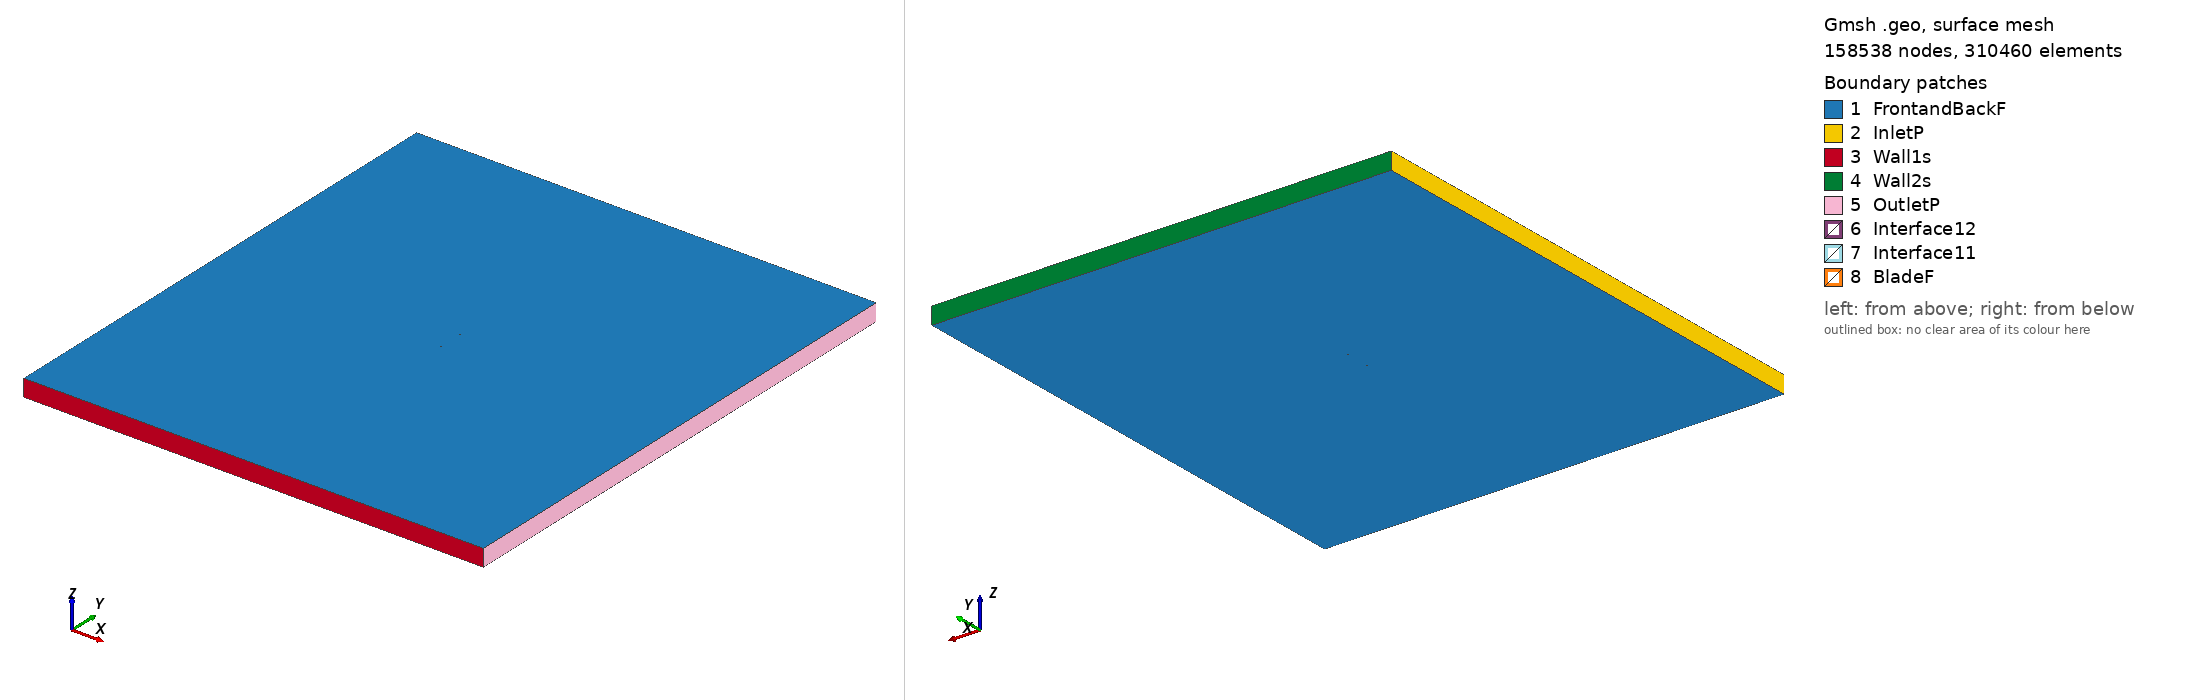

Gmsh geometry script, surface-meshed: 158538 nodes, 310460 surface elements. Boundary patches (legend numbers): 1 FrontandBackF, 2 InletP, 3 Wall1s, 4 Wall2s, 5 OutletP, 6 Interface12, 7 Interface11, 8 BladeF. Left view from above one corner, right view from below the opposite corner. Legend entries are the model's physical surfaces. The drawing asked Gmsh for element sizes between 1% and 20% of the model's largest extent; the script's own settings can give other sizes.

=== goe508_tsr_4.3899_aoa_-5.3649.geo (drawn) ===
SetFactory("OpenCASCADE");

Point(1) = {0.074548, 0.738427, 0, 1.0};
Point(2) = {0.071248, 0.739033, 0, 1.0};
Point(3) = {0.063341, 0.740610, 0, 1.0};
Point(4) = {0.047542, 0.743611, 0, 1.0};
Point(5) = {0.031757, 0.746458, 0, 1.0};
Point(6) = {0.016030, 0.748690, 0, 1.0};
Point(7) = {0.000396, 0.749922, 0, 1.0};
Point(8) = {-0.015129, 0.750000, 0, 1.0};
Point(9) = {-0.030495, 0.748386, 0, 1.0};
Point(10) = {-0.045702, 0.745081, 0, 1.0};
Point(11) = {-0.053240, 0.742736, 0, 1.0};
Point(12) = {-0.060678, 0.739314, 0, 1.0};
Point(13) = {-0.064350, 0.737104, 0, 1.0};
Point(14) = {-0.067963, 0.734277, 0, 1.0};
Point(15) = {-0.071513, 0.730759, 0, 1.0};
Point(16) = {-0.073197, 0.728038, 0, 1.0};
Point(17) = {-0.074671, 0.723087, 0, 1.0};
Point(18) = {-0.072446, 0.720039, 0, 1.0};
Point(19) = {-0.070436, 0.719300, 0, 1.0};
Point(20) = {-0.066519, 0.718895, 0, 1.0};
Point(21) = {-0.062638, 0.718875, 0, 1.0};
Point(22) = {-0.058785, 0.719163, 0, 1.0};
Point(23) = {-0.051102, 0.719970, 0, 1.0};
Point(24) = {-0.043434, 0.720931, 0, 1.0};
Point(25) = {-0.028111, 0.723006, 0, 1.0};
Point(26) = {-0.012788, 0.725081, 0, 1.0};
Point(27) = {0.002534, 0.727156, 0, 1.0};
Point(28) = {0.017857, 0.729232, 0, 1.0};
Point(29) = {0.033180, 0.731307, 0, 1.0};
Point(30) = {0.048502, 0.733382, 0, 1.0};
Point(31) = {0.063825, 0.735457, 0, 1.0};
Point(32) = {0.071486, 0.736495, 0, 1.0};
Point(33) = {0.074689, 0.736928, 0, 1.0};
Point(34) = {-0.074548, -0.738427, 0, 1.0};
Point(35) = {-0.071248, -0.739033, 0, 1.0};
Point(36) = {-0.063341, -0.740610, 0, 1.0};
Point(37) = {-0.047542, -0.743611, 0, 1.0};
Point(38) = {-0.031757, -0.746458, 0, 1.0};
Point(39) = {-0.016030, -0.748690, 0, 1.0};
Point(40) = {-0.000396, -0.749922, 0, 1.0};
Point(41) = {0.015129, -0.750000, 0, 1.0};
Point(42) = {0.030495, -0.748386, 0, 1.0};
Point(43) = {0.045702, -0.745081, 0, 1.0};
Point(44) = {0.053240, -0.742736, 0, 1.0};
Point(45) = {0.060678, -0.739314, 0, 1.0};
Point(46) = {0.064350, -0.737104, 0, 1.0};
Point(47) = {0.067963, -0.734277, 0, 1.0};
Point(48) = {0.071513, -0.730759, 0, 1.0};
Point(49) = {0.073197, -0.728038, 0, 1.0};
Point(50) = {0.074671, -0.723087, 0, 1.0};
Point(51) = {0.072446, -0.720039, 0, 1.0};
Point(52) = {0.070436, -0.719300, 0, 1.0};
Point(53) = {0.066519, -0.718895, 0, 1.0};
Point(54) = {0.062638, -0.718875, 0, 1.0};
Point(55) = {0.058785, -0.719163, 0, 1.0};
Point(56) = {0.051102, -0.719970, 0, 1.0};
Point(57) = {0.043434, -0.720931, 0, 1.0};
Point(58) = {0.028111, -0.723006, 0, 1.0};
Point(59) = {0.012788, -0.725081, 0, 1.0};
Point(60) = {-0.002534, -0.727156, 0, 1.0};
Point(61) = {-0.017857, -0.729232, 0, 1.0};
Point(62) = {-0.033180, -0.731307, 0, 1.0};
Point(63) = {-0.048502, -0.733382, 0, 1.0};
Point(64) = {-0.063825, -0.735457, 0, 1.0};
Point(65) = {-0.071486, -0.736495, 0, 1.0};
Point(66) = {-0.074689, -0.736928, 0, 1.0};

// Lines: first blade (splines 1-4)
Spline(1) = {1:33};
Spline(2) = {33,1};

// Lines: second blade (splines 5-8)
Spline(3) = {34:66};
Spline(4) = {66,34};

// Outer domain (points 20001-4 and lines)
Point(67) = {-13.50000000, -15.00000000, 0, 1.0};
Point(68) = {-13.50000000, 15.00000000, 0, 1.0};
Point(69) = {13.50000000, 15.00000000, 0, 1.0};
Point(70) = {13.50000000, -15.00000000, 0, 1.0};
Line(11) = {67, 68};
Line(12) = {68, 69};
Line(13) = {69, 70};
Line(14) = {67, 70};

// Interface (between moving and stationary domain) (circles)
Circle(9) = {0, 0, 0, 0.80000000, 0, 2*Pi};
Circle(10) = {0, 0, 0, 0.80000000, 0, 2*Pi};

// Loops collect Lines/Splines/etc (blade1, blade2, domain, first circle)
Line Loop(1) = {1:2};
Line Loop(2) = {3:4};
Line Loop(3) = {11,12,13,-14};
Line Loop(4) = {9};

// BooleanDifference cuts out the circle/interface from the domain
Plane Surface(1) = {3};
Plane Surface(2) = {4};
BooleanDifference{ Surface{1}; Delete;}{ Surface{2}; Delete;}

// This one cuts out the blades from the inner circle/interface
Line Loop(6) = {10};
Plane Surface(5) = {6};
Plane Surface(6) = {1};
Plane Surface(7) = {2};
BooleanDifference{ Surface{5}; Delete;}{ Surface{6,7}; Delete;}

// extrude to 3rd dimension
Extrude {0, 0, 1} {Surface{1}; Surface{5}; Layers{1}; Recombine;}

// Physical Surfaces are the named boundaries (patches)
Physical Surface("Interface11") = {12};
Physical Surface("Interface12") = {10};

// sides of domain
Physical Surface("InletP") = {6};
Physical Surface("OutletP") = {9};

// top and bottom of domain
Physical Surface("Wall1s") = {7};
Physical Surface("Wall2s") = {8};

// Check FrontandBackF by ensuring there is nothing in the 3rd dimension
Physical Surface("FrontandBackF") = {1,11,5,17};
Physical Surface("BladeF") = {13:16};
Physical Volume("Turbine") = {2};
Physical Volume("Farfield") = {1};

// settings for airfoil boundary layer
Field[1] = BoundaryLayer;
Field[1].EdgesList = {1:4};
Field[1].hwall_n = 1e-3;
Field[1].thickness = 1.5e-2;
Field[1].ratio = 1.05;
Field[1].Quads = 1;
BoundaryLayer Field = 1;

// control points for mesh (blade and interface)
// floor((arc length / 1.5mm)/ 2) -> Transfinite Line
Transfinite Line {1,3} = 104 Using Progression 1;
Transfinite Line {2,4} = 2 Using Progression 1;
Transfinite Line {9, 15} = 800 Using Progression 1;

// For more information on gmsh syntax, visit http://gmsh.info/doc/texinfo/gmsh.html
